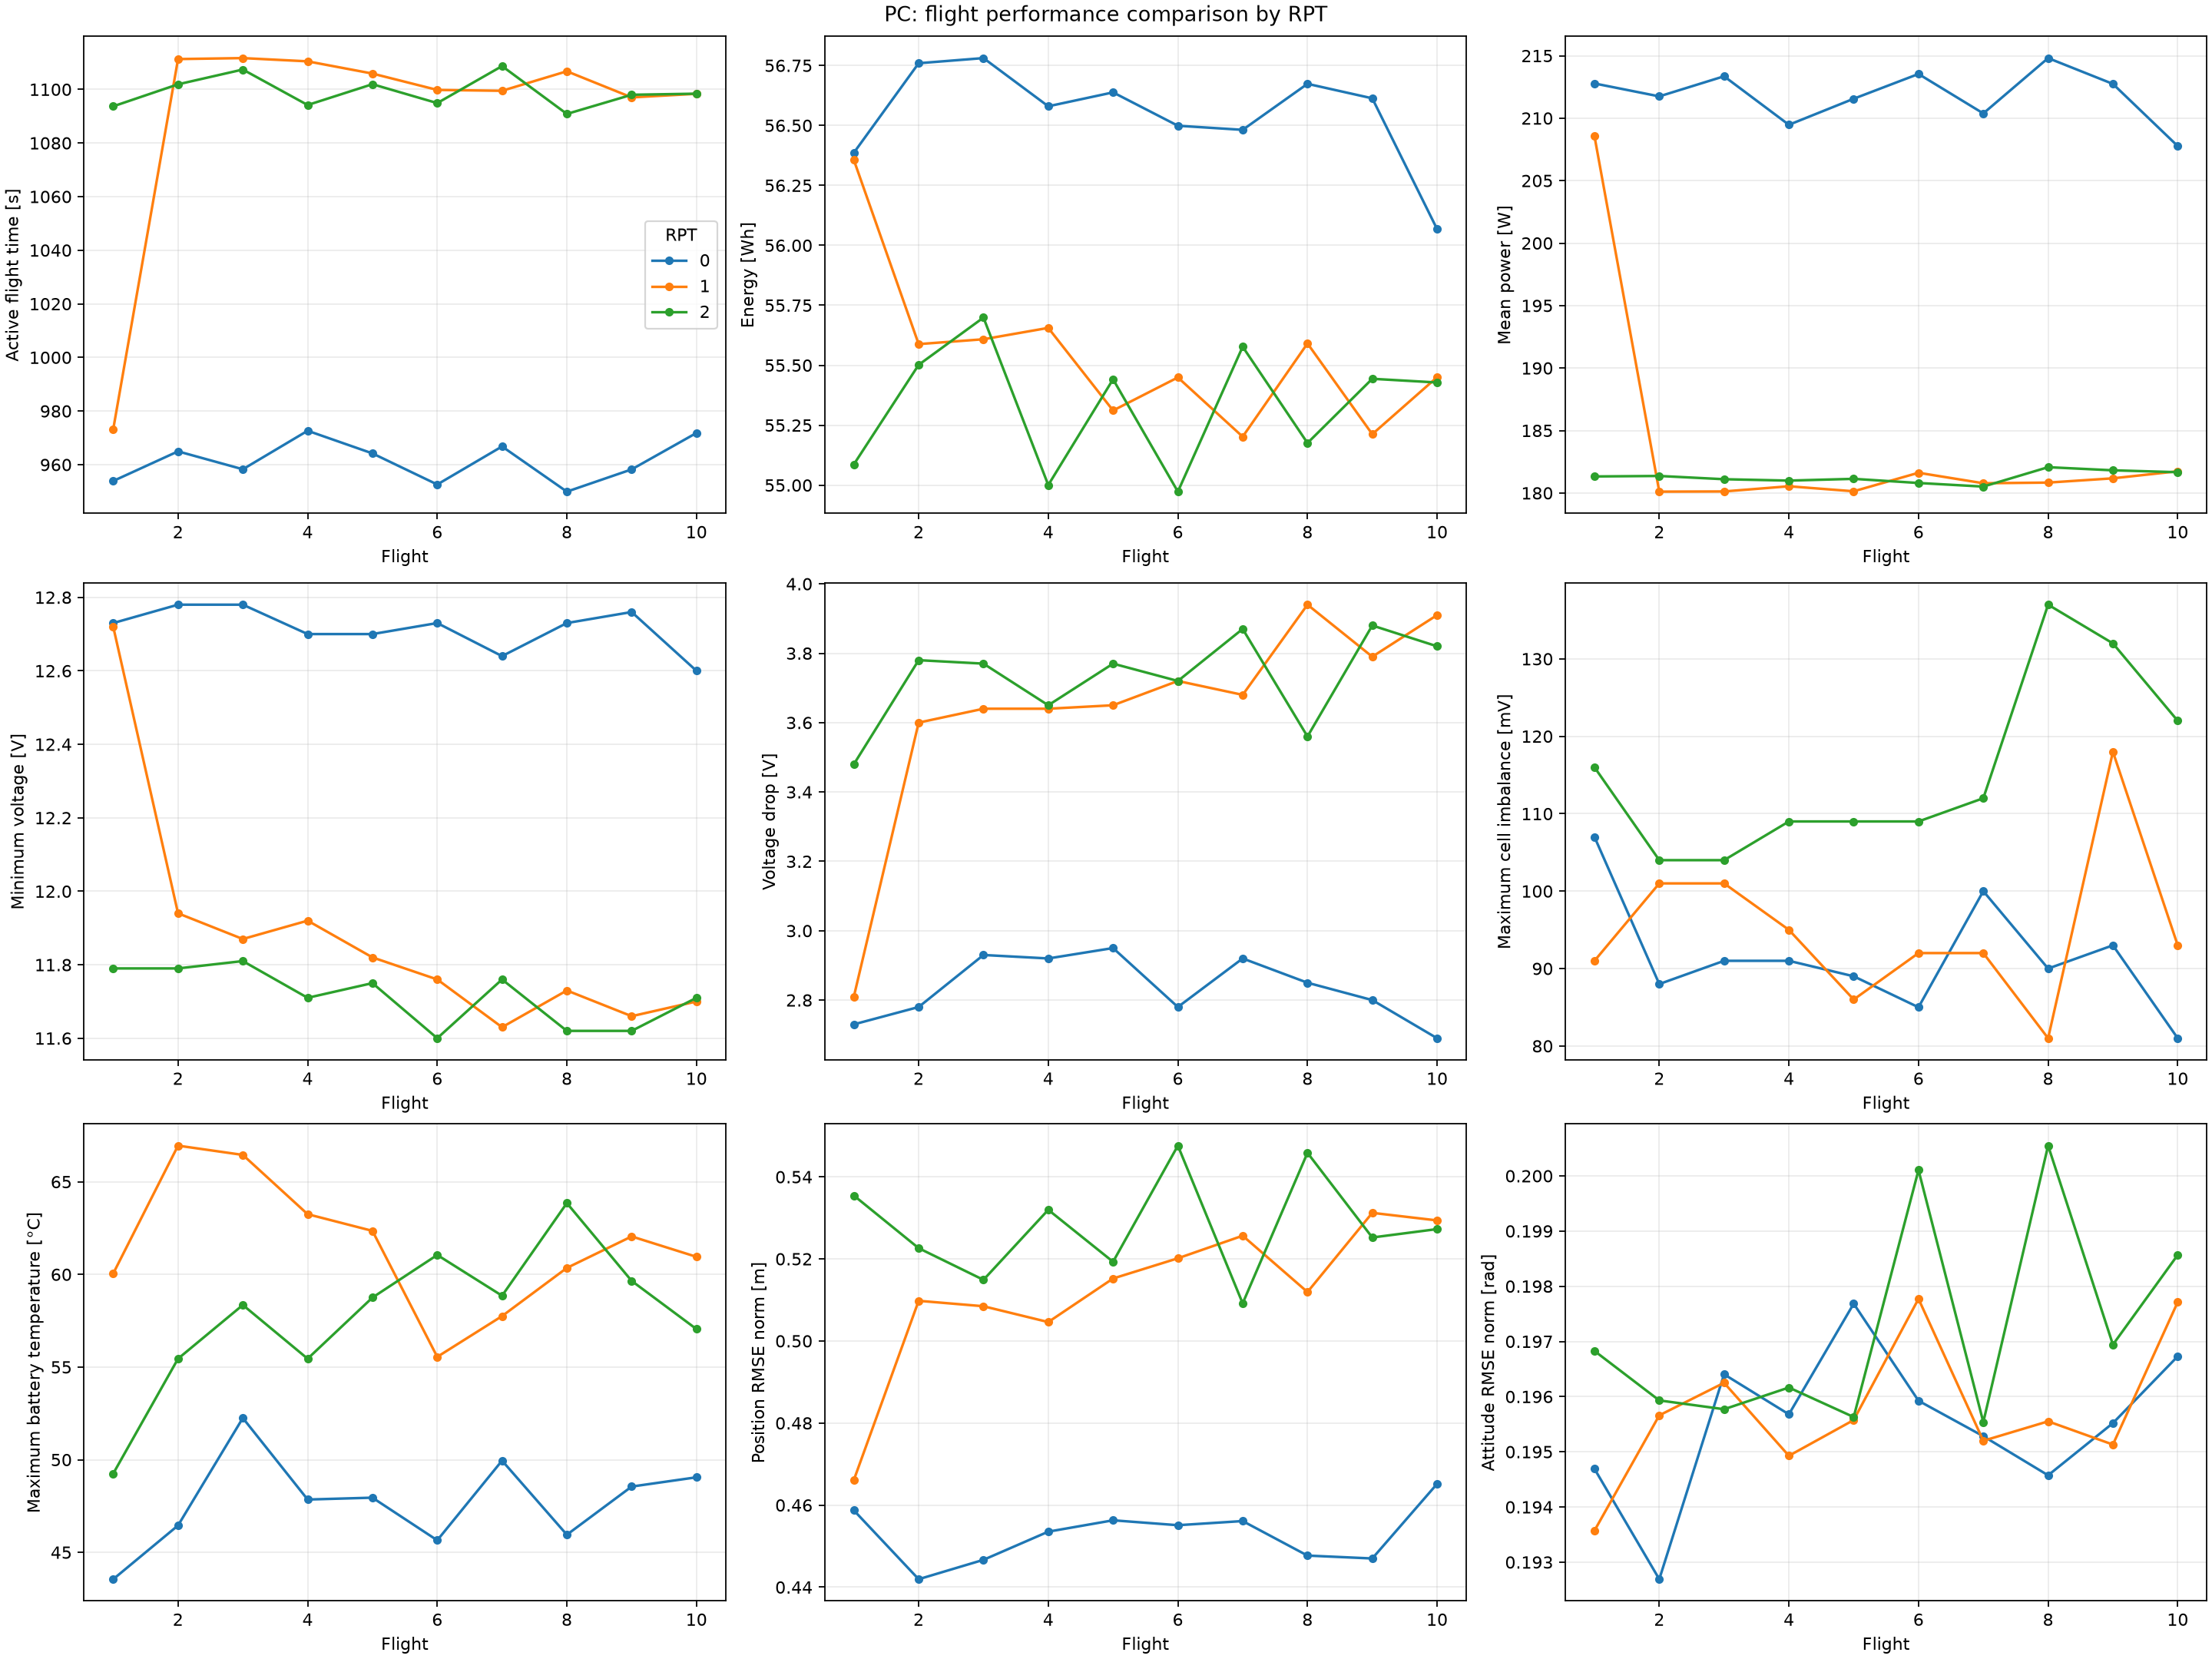

Values plotted in this chart, from the file beside it:
pack, rpt, motion, flight, timestamp, flight_id, source_dir, total_log_duration_s, active_duration_s, energy_Wh, mean_power_W, min_voltage_V, voltage_drop_V, max_cell_imbalance_mV, max_battery_temp_C, position_rmse_norm, attitude_rmse_norm, attitude_rmse_x_rad, attitude_rmse_y_rad, attitude_rmse_z_rad, position_rmse_x_m, position_rmse_y_m, position_rmse_z_m, omega_rmse_x_rad_s
PC, 0, H, 1, 2026-08-19 10:34:58, PC_0_H_1, /Users/dh/Documents/DBD_26/Dataset/PC/바…, 993.9, 953.9, 56.39, 212.8, 12.73, 2.73, 107, 43.55, 0.4587, 0.1947, 0.1909, 0.03468, 0.01555, 0.02413, 0.458, 0.0096, 0.4104
PC, 0, H, 2, 2026-08-19 11:51:25, PC_0_H_2, /Users/dh/Documents/DBD_26/Dataset/PC/바…, 1011, 965, 56.76, 211.7, 12.78, 2.78, 88, 46.45, 0.4419, 0.1927, 0.1889, 0.03496, 0.01555, 0.02116, 0.4413, 0.009316, 0.406
PC, 0, H, 3, 2026-08-19 12:59:12, PC_0_H_3, /Users/dh/Documents/DBD_26/Dataset/PC/바…, 1010, 958.3, 56.78, 213.4, 12.78, 2.93, 91, 52.25, 0.4467, 0.1964, 0.1927, 0.0346, 0.01554, 0.01991, 0.4461, 0.009697, 0.4131
PC, 0, H, 4, 2026-08-19 14:00:51, PC_0_H_4, /Users/dh/Documents/DBD_26/Dataset/PC/바…, 1020, 972.6, 56.58, 209.5, 12.7, 2.92, 91, 47.85, 0.4535, 0.1957, 0.1912, 0.03803, 0.01644, 0.02095, 0.4529, 0.009886, 0.4119
PC, 0, H, 5, 2026-08-19 14:59:53, PC_0_H_5, /Users/dh/Documents/DBD_26/Dataset/PC/바…, 996.5, 964.2, 56.64, 211.6, 12.7, 2.95, 89, 47.95, 0.4563, 0.1977, 0.1943, 0.03305, 0.01495, 0.02233, 0.4556, 0.01021, 0.4155
PC, 0, H, 6, 2026-08-19 16:17:08, PC_0_H_6, /Users/dh/Documents/DBD_26/Dataset/PC/바…, 1003, 952.6, 56.5, 213.5, 12.73, 2.78, 85, 45.65, 0.4551, 0.1959, 0.1914, 0.03813, 0.01732, 0.0276, 0.4542, 0.009779, 0.4124
PC, 0, H, 7, 2026-08-19 17:15:39, PC_0_H_7, /Users/dh/Documents/DBD_26/Dataset/PC/바…, 1000, 966.8, 56.48, 210.4, 12.64, 2.92, 100, 49.95, 0.4561, 0.1953, 0.1913, 0.03594, 0.01591, 0.02235, 0.4555, 0.009857, 0.409
PC, 0, H, 8, 2026-08-19 18:15:25, PC_0_H_8, /Users/dh/Documents/DBD_26/Dataset/PC/바…, 984.9, 949.9, 56.67, 214.8, 12.73, 2.85, 90, 45.95, 0.4477, 0.1946, 0.1911, 0.03353, 0.01524, 0.01851, 0.4472, 0.01028, 0.4091
PC, 0, H, 9, 2026-08-19 19:26:20, PC_0_H_9, /Users/dh/Documents/DBD_26/Dataset/PC/바…, 998.8, 958.2, 56.61, 212.7, 12.76, 2.8, 93, 48.55, 0.447, 0.1955, 0.1923, 0.03174, 0.0151, 0.0237, 0.4463, 0.009355, 0.4092
PC, 0, H, 10, 2026-08-19 21:23:24, PC_0_H_10, /Users/dh/Documents/DBD_26/Dataset/PC/바…, 1005, 971.8, 56.07, 207.8, 12.6, 2.69, 81, 49.05, 0.4652, 0.1967, 0.1937, 0.03124, 0.01501, 0.01748, 0.4648, 0.009048, 0.4131
PC, 1, H, 1, 2026-08-21 10:51:07, PC_1_H_1, /Users/dh/Documents/DBD_26/Dataset/PC/바…, 1018, 973.2, 56.36, 208.6, 12.72, 2.81, 91, 60.05, 0.4661, 0.1936, 0.1891, 0.03707, 0.01804, 0.02399, 0.4654, 0.008845, 0.4179
PC, 1, H, 2, 2026-08-21 12:22:48, PC_1_H_2, /Users/dh/Documents/DBD_26/Dataset/PC/바…, 1157, 1111, 55.59, 180.1, 11.94, 3.6, 101, 66.95, 0.5098, 0.1957, 0.1914, 0.03702, 0.01667, 0.021, 0.5093, 0.009643, 0.4242
PC, 1, H, 3, 2026-08-21 14:06:08, PC_1_H_3, /Users/dh/Documents/DBD_26/Dataset/PC/바…, 1152, 1112, 55.61, 180.1, 11.87, 3.64, 101, 66.45, 0.5085, 0.1962, 0.1918, 0.0379, 0.0168, 0.02201, 0.5079, 0.009183, 0.4213
PC, 1, H, 4, 2026-08-21 15:37:20, PC_1_H_4, /Users/dh/Documents/DBD_26/Dataset/PC/바…, 1169, 1110, 55.66, 180.5, 11.92, 3.64, 95, 63.25, 0.5046, 0.1949, 0.1907, 0.03683, 0.01662, 0.02341, 0.504, 0.009109, 0.4187
PC, 1, H, 5, 2026-08-21 17:41:04, PC_1_H_5, /Users/dh/Documents/DBD_26/Dataset/PC/바…, 1168, 1106, 55.31, 180.1, 11.82, 3.65, 86, 62.35, 0.5152, 0.1956, 0.192, 0.03397, 0.01582, 0.02005, 0.5148, 0.008714, 0.4255
PC, 1, H, 6, 2026-08-21 18:57:46, PC_1_H_6, /Users/dh/Documents/DBD_26/Dataset/PC/바…, 1134, 1100, 55.45, 181.6, 11.76, 3.72, 92, 55.55, 0.5201, 0.1978, 0.1917, 0.04379, 0.02158, 0.03195, 0.5191, 0.009796, 0.4171
PC, 1, H, 7, 2026-08-23 20:02:33, PC_1_H_7, /Users/dh/Documents/DBD_26/Dataset/PC/바…, 1150, 1099, 55.2, 180.8, 11.63, 3.68, 92, 57.75, 0.5256, 0.1952, 0.1906, 0.03855, 0.01744, 0.01963, 0.5252, 0.009478, 0.4232
PC, 1, H, 8, 2026-08-23 21:12:00, PC_1_H_8, /Users/dh/Documents/DBD_26/Dataset/PC/바…, 1149, 1107, 55.59, 180.8, 11.73, 3.94, 81, 60.35, 0.5119, 0.1956, 0.1906, 0.03975, 0.01815, 0.0202, 0.5114, 0.009353, 0.4198
PC, 1, H, 9, 2026-08-24 12:35:56, PC_1_H_9, /Users/dh/Documents/DBD_26/Dataset/PC/바…, 1135, 1097, 55.21, 181.2, 11.66, 3.79, 118, 62.05, 0.5312, 0.1951, 0.1903, 0.03929, 0.01767, 0.02036, 0.5308, 0.00914, 0.4273
PC, 1, H, 10, 2026-08-24 13:48:30, PC_1_H_10, /Users/dh/Documents/DBD_26/Dataset/PC/바…, 1147, 1098, 55.45, 181.7, 11.7, 3.91, 93, 60.95, 0.5294, 0.1977, 0.1922, 0.04188, 0.01997, 0.02896, 0.5285, 0.00899, 0.423
PC, 2, H, 1, 2026-08-28 14:07:46, PC_2_H_1, /Users/dh/Documents/DBD_26/Dataset/PC/바…, 1137, 1094, 55.09, 181.3, 11.79, 3.48, 116, 49.25, 0.5354, 0.1968, 0.192, 0.0398, 0.01752, 0.02825, 0.5346, 0.01184, 0.4312
PC, 2, H, 2, 2026-08-28 15:29:46, PC_2_H_2, /Users/dh/Documents/DBD_26/Dataset/PC/바…, 1137, 1102, 55.5, 181.4, 11.79, 3.78, 104, 55.45, 0.5226, 0.1959, 0.1908, 0.04046, 0.01817, 0.03397, 0.5214, 0.01136, 0.4262
PC, 2, H, 3, 2026-08-28 16:47:50, PC_2_H_3, /Users/dh/Documents/DBD_26/Dataset/PC/바…, 1152, 1107, 55.7, 181.1, 11.81, 3.77, 104, 58.35, 0.5149, 0.1958, 0.1914, 0.03727, 0.0176, 0.02889, 0.514, 0.01057, 0.4223
PC, 2, H, 4, 2026-08-28 19:00:40, PC_2_H_4, /Users/dh/Documents/DBD_26/Dataset/PC/바…, 1148, 1094, 55, 181, 11.71, 3.65, 109, 55.45, 0.532, 0.1962, 0.1918, 0.03756, 0.01718, 0.02481, 0.5313, 0.01085, 0.427
PC, 2, H, 5, 2026-08-28 20:22:26, PC_2_H_5, /Users/dh/Documents/DBD_26/Dataset/PC/바…, 1146, 1102, 55.44, 181.1, 11.75, 3.77, 109, 58.75, 0.5193, 0.1956, 0.1906, 0.04015, 0.01808, 0.02539, 0.5186, 0.01023, 0.4232
PC, 2, H, 6, 2026-08-31 18:47:25, PC_2_H_6, /Users/dh/Documents/DBD_26/Dataset/PC/바…, 1138, 1095, 54.97, 180.8, 11.6, 3.72, 109, 61.05, 0.5476, 0.2001, 0.1956, 0.0388, 0.01707, 0.04223, 0.5459, 0.00952, 0.429
PC, 2, H, 7, 2026-08-31 20:07:06, PC_2_H_7, /Users/dh/Documents/DBD_26/Dataset/PC/바…, 1140, 1109, 55.58, 180.5, 11.76, 3.87, 112, 58.85, 0.5092, 0.1955, 0.1908, 0.03905, 0.01695, 0.04427, 0.5072, 0.008741, 0.418
PC, 2, H, 8, 2026-09-01 09:55:42, PC_2_H_8, /Users/dh/Documents/DBD_26/Dataset/PC/바…, 1151, 1091, 55.18, 182.1, 11.62, 3.56, 137, 63.85, 0.5458, 0.2005, 0.1961, 0.03828, 0.01697, 0.0443, 0.5439, 0.01061, 0.4304
PC, 2, H, 9, 2026-09-01 11:09:13, PC_2_H_9, /Users/dh/Documents/DBD_26/Dataset/PC/바…, 1148, 1098, 55.44, 181.8, 11.62, 3.88, 132, 59.65, 0.5252, 0.1969, 0.1913, 0.04314, 0.01848, 0.0411, 0.5235, 0.008419, 0.4269
PC, 2, H, 10, 2026-09-01 12:39:07, PC_2_H_10, /Users/dh/Documents/DBD_26/Dataset/PC/바…, 1155, 1098, 55.43, 181.7, 11.71, 3.82, 122, 57.05, 0.5273, 0.1986, 0.1929, 0.04343, 0.0186, 0.04293, 0.5254, 0.008575, 0.4277
